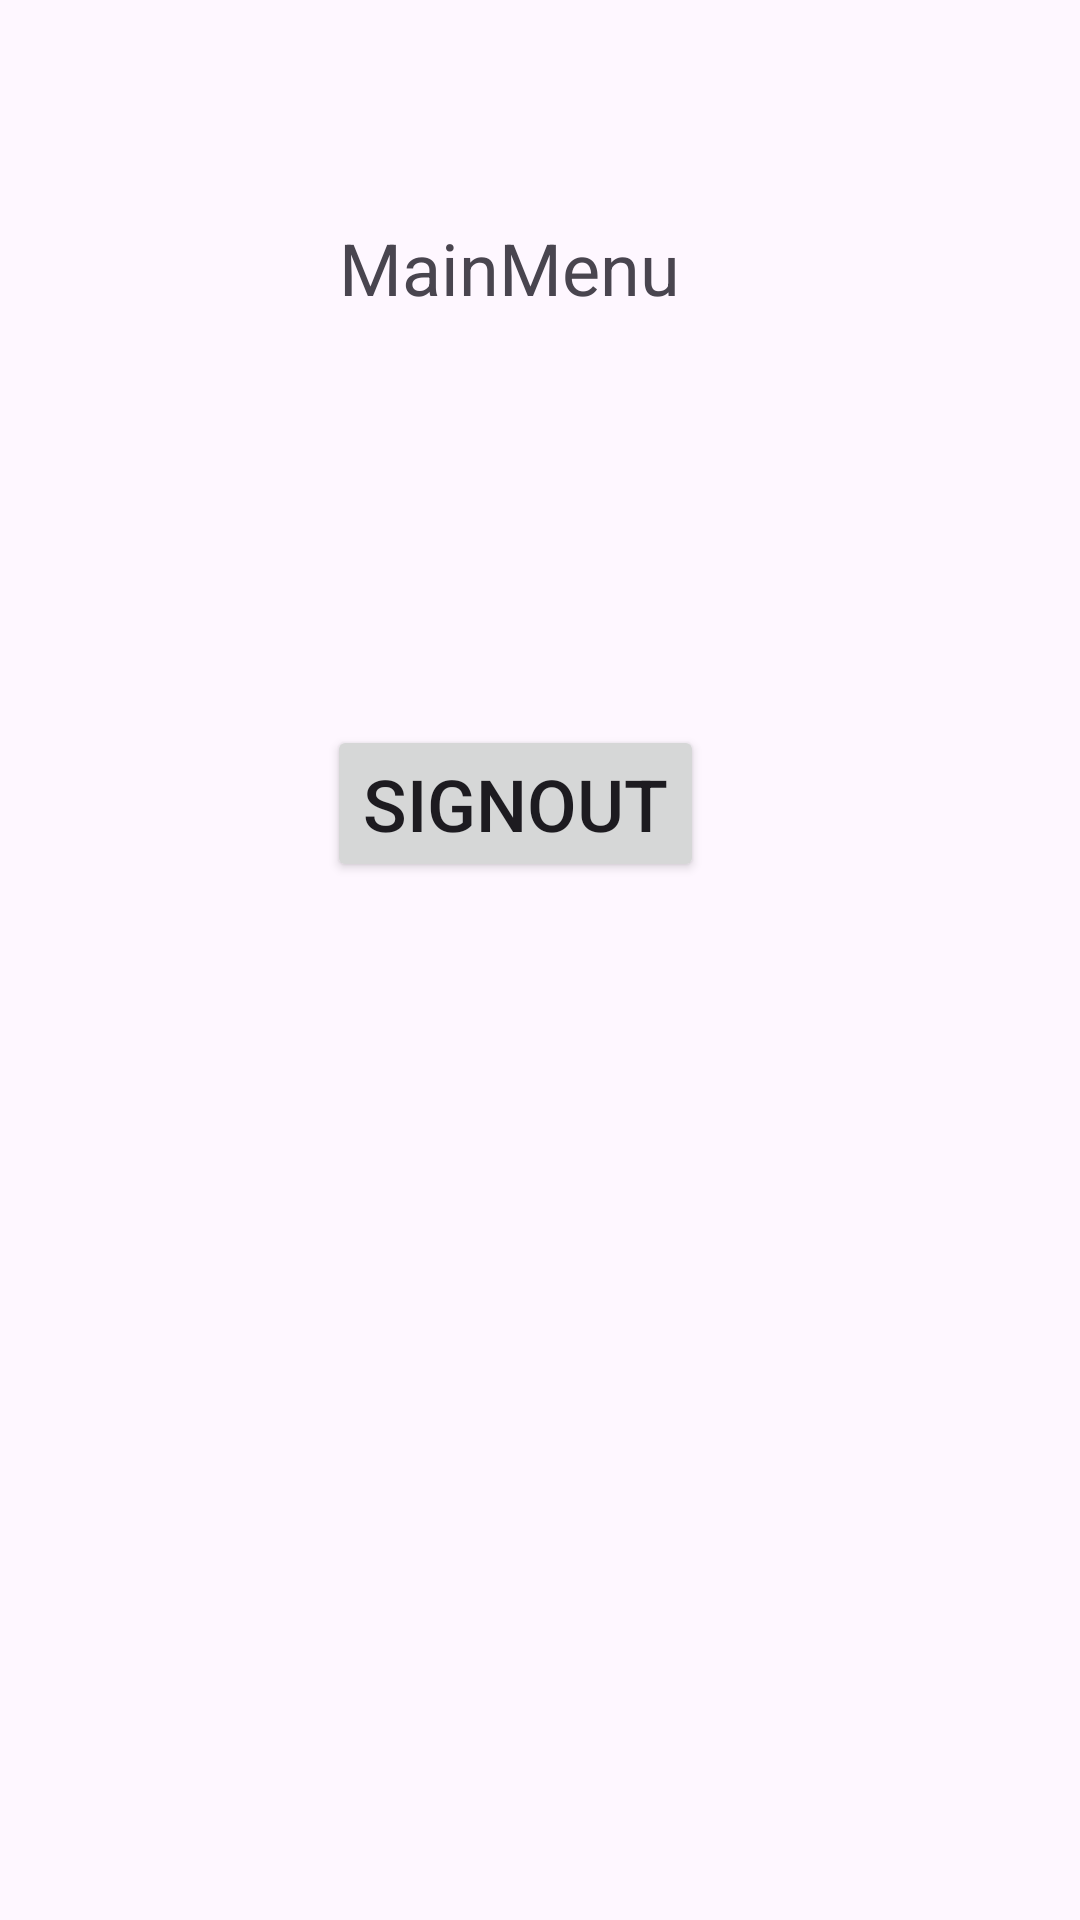

Android layout source for this screen:
<!-- AndroidManifest.xml: application theme Theme.Industrial_Training_app -->
<!-- res/layout/activity_main_menu.xml -->
<?xml version="1.0" encoding="utf-8"?>
<androidx.constraintlayout.widget.ConstraintLayout xmlns:android="http://schemas.android.com/apk/res/android"
    xmlns:app="http://schemas.android.com/apk/res-auto"
    xmlns:tools="http://schemas.android.com/tools"
    android:layout_width="match_parent"
    android:layout_height="match_parent"
    tools:context=".MainMenu">

    <TextView
        android:id="@+id/textmainmenu"
        android:layout_width="134dp"
        android:layout_height="0dp"
        android:layout_marginTop="73dp"
        android:layout_marginBottom="137dp"
        android:text="MainMenu"
        android:textSize="24sp"
        app:layout_constraintBottom_toTopOf="@+id/buttonsignout"
        app:layout_constraintEnd_toEndOf="parent"
        app:layout_constraintHorizontal_bias="0.5"
        app:layout_constraintStart_toStartOf="parent"
        app:layout_constraintTop_toTopOf="parent" />

    <Button
        android:id="@+id/buttonsignout"
        android:layout_width="wrap_content"
        android:layout_height="wrap_content"
        android:layout_marginBottom="346dp"
        android:text="SignOut"
        android:textSize="24sp"
        app:layout_constraintBottom_toBottomOf="parent"
        app:layout_constraintEnd_toEndOf="parent"
        app:layout_constraintHorizontal_bias="0.465"
        app:layout_constraintStart_toStartOf="parent"
        app:layout_constraintTop_toBottomOf="@+id/textmainmenu" />
</androidx.constraintlayout.widget.ConstraintLayout>
<!-- resources referenced by this layout -->
<resources>
  <style name="Theme.Industrial_Training_app" parent="Theme.MaterialComponents.DayNight.NoActionBar">
          <item name="colorPrimary">#673AB7</item>
          
          
  
  
          
          
          
  
  
      </style>
</resources>
